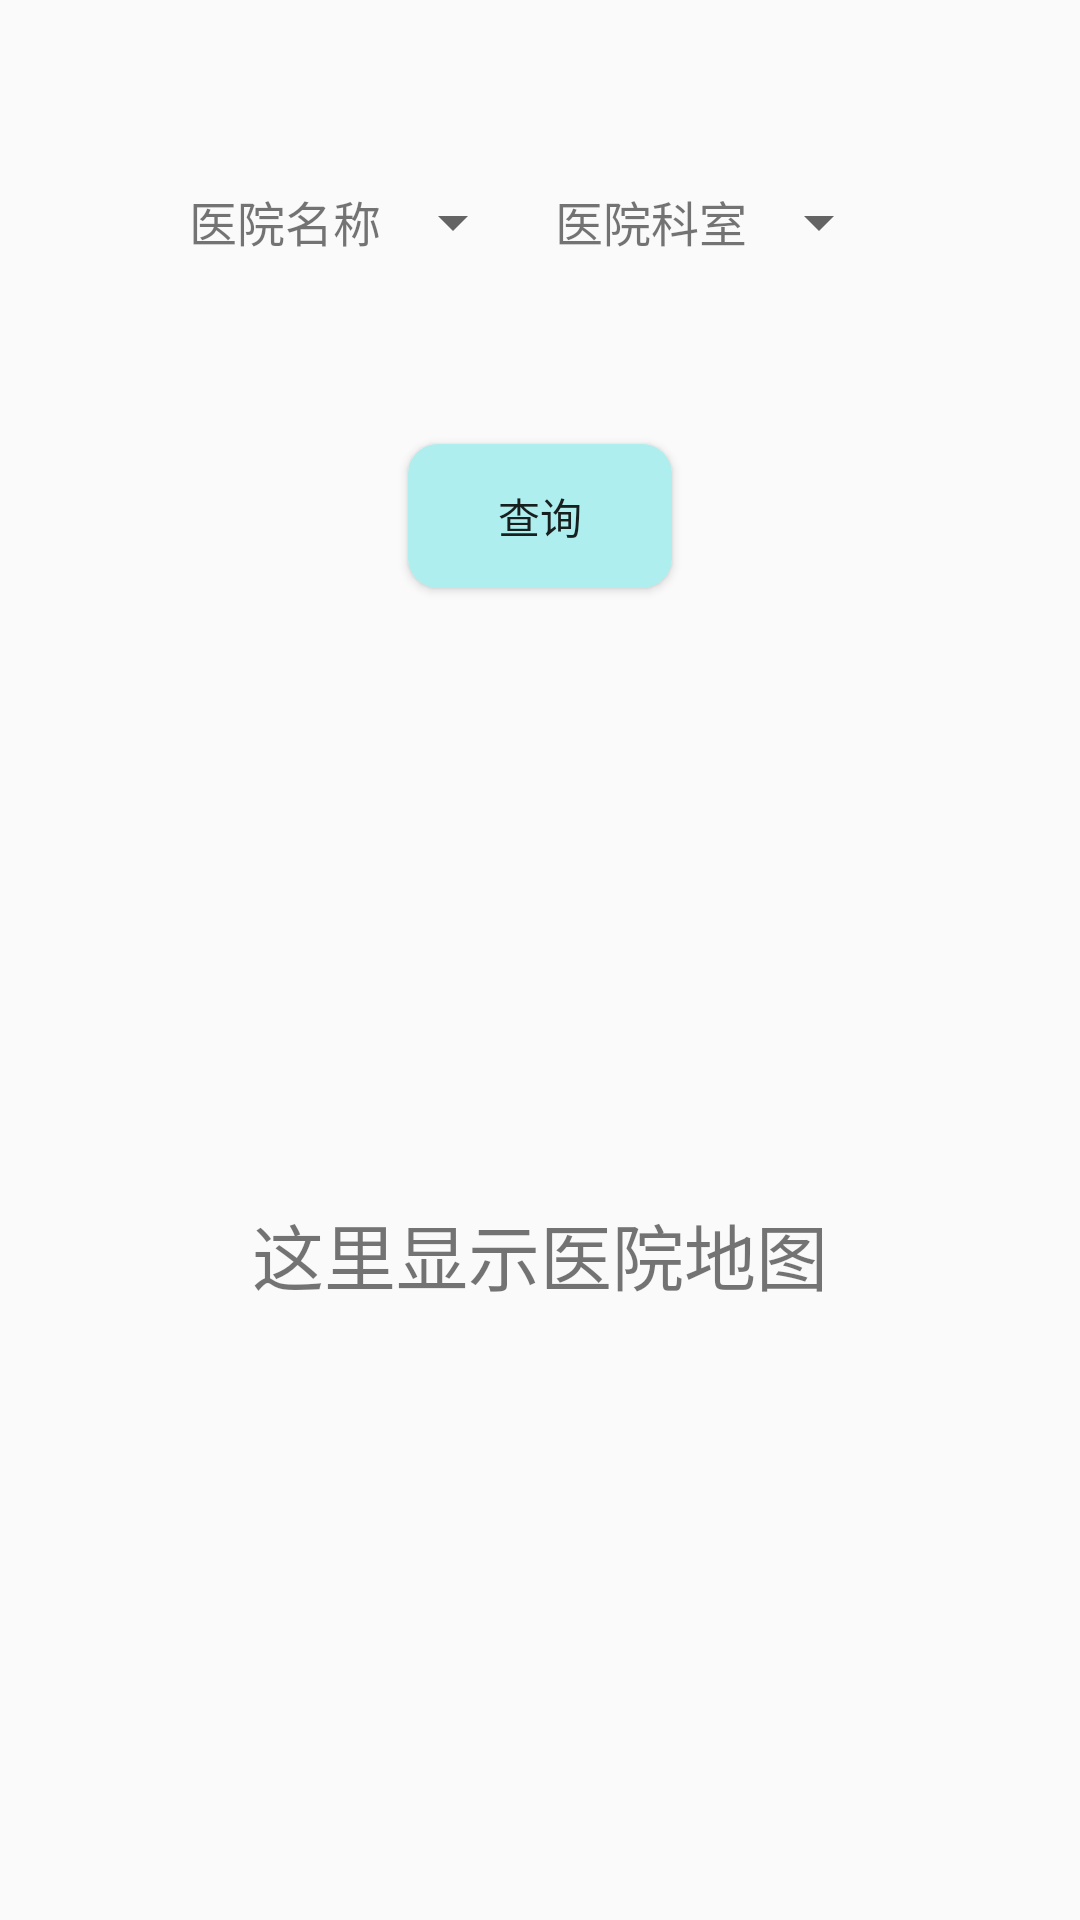

This screen was rendered from an Android layout file. Write that file and the resources it references.
<!-- AndroidManifest.xml: application theme AppTheme -->
<!-- res/layout/fragment_route.xml -->
<FrameLayout xmlns:android="http://schemas.android.com/apk/res/android"
    android:layout_width="match_parent"
    android:layout_height="match_parent"
    android:id="@+id/route_background">

    

        <LinearLayout
            android:layout_width="match_parent"
            android:layout_height="match_parent"
            android:orientation="vertical"
            android:gravity="center">

            <LinearLayout
                android:layout_width="match_parent"
                android:layout_height="0dp"
                android:layout_weight="1"
                android:gravity="center"
                android:orientation="horizontal">

                <LinearLayout
                    android:layout_width="wrap_content"
                    android:layout_height="wrap_content"
                    android:orientation="horizontal">

                    <TextView
                        android:layout_width="wrap_content"
                        android:layout_height="wrap_content"
                        android:text="医院名称"
                        android:textSize="16dp"/>

                    <Spinner
                        android:layout_width="wrap_content"
                        android:layout_height="wrap_content"></Spinner>

                </LinearLayout>

                <LinearLayout
                    android:layout_width="wrap_content"
                    android:layout_height="wrap_content"
                    android:orientation="horizontal"
                    android:layout_marginLeft="10dp">

                    <TextView
                        android:layout_width="wrap_content"
                        android:layout_height="wrap_content"
                        android:text="医院科室"
                        android:textSize="16dp"/>

                    <Spinner
                        android:layout_width="wrap_content"
                        android:layout_height="wrap_content"></Spinner>

                </LinearLayout>

            </LinearLayout>



            <Button
                android:id="@+id/search_hospital"
                android:layout_width="wrap_content"
                android:layout_height="wrap_content"
                android:background="@drawable/btn_circle_blue"
                android:text="查询" />

            <LinearLayout
                android:layout_width="match_parent"
                android:layout_height="0dp"
                android:layout_weight="3"
                android:gravity="center">


                <TextView
                    android:layout_width="wrap_content"
                    android:layout_height="wrap_content"
                    android:text="这里显示医院地图"
                    android:textSize="24dp" />

            </LinearLayout>


        </LinearLayout>



</FrameLayout>
<!-- resources referenced by this layout -->
<resources>
  <!-- drawable btn_circle_blue (drawable) -->
  <?xml version="1.0" encoding="utf-8"?>
  <shape xmlns:android="http://schemas.android.com/apk/res/android">
      <solid android:color="@color/PaleTurquoise"/>
      <corners android:topLeftRadius="10dip"
          android:topRightRadius="10dip"
          android:bottomRightRadius="10dip"
          android:bottomLeftRadius="10dip" />
      
  </shape>
  <style name="AppTheme" parent="Theme.AppCompat.Light.NoActionBar">
          
          <item name="colorPrimary">@color/colorPrimary</item>
          <item name="colorPrimaryDark">@color/colorPrimaryDark</item>
          <item name="colorAccent">@color/colorAccent</item>
      </style>
  <color name="PaleTurquoise">#AFEEEE</color>
  <color name="colorPrimary">#3F51B5</color>
  <color name="colorPrimaryDark">#303F9F</color>
  <color name="colorAccent">#FF4081</color>
</resources>
